13-way image classification set "similar-images_table" from GitHub (zhawhjw/similar-images_table); label vocabulary: American country style, industrial style, Japanese style, Korean style, light luxury style, Mediterranean style, Ming Qing style, minimalist style, modern style, neoclassical style, Nordic style, Southeast Asia style, vintage style.

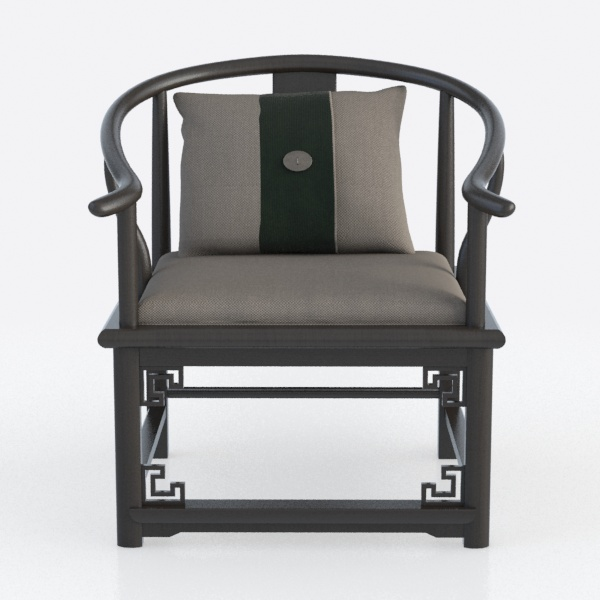
Label: Ming Qing style

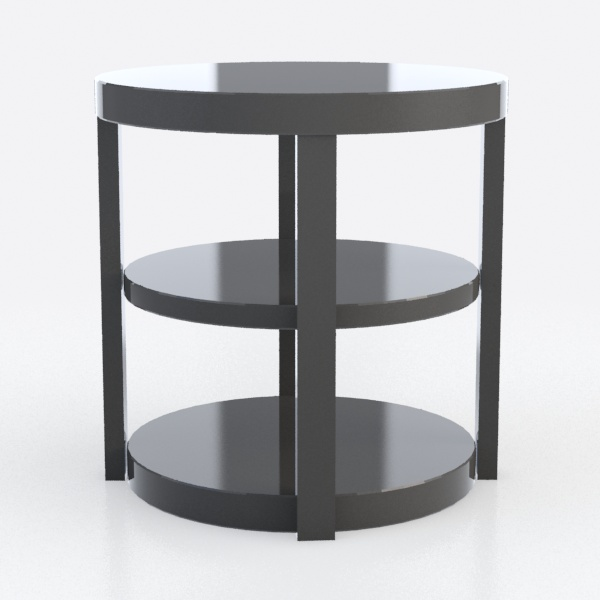
Label: industrial style

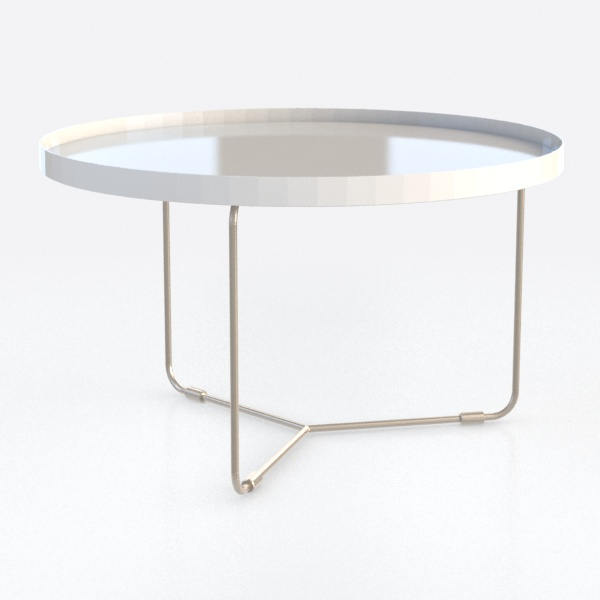
Label: light luxury style

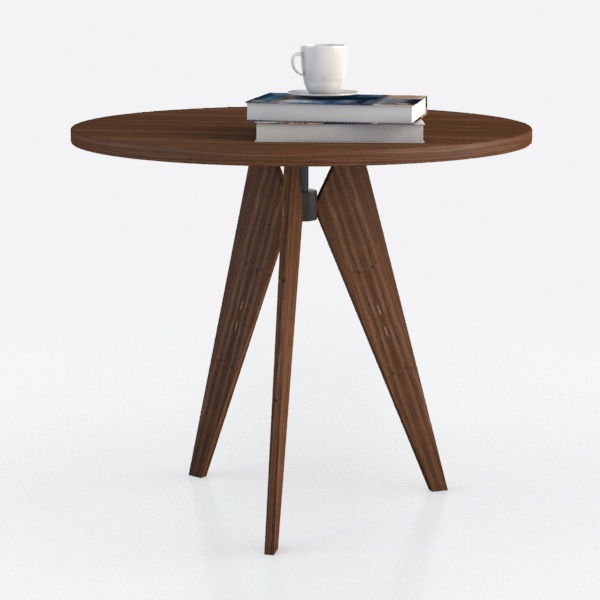
Label: minimalist style

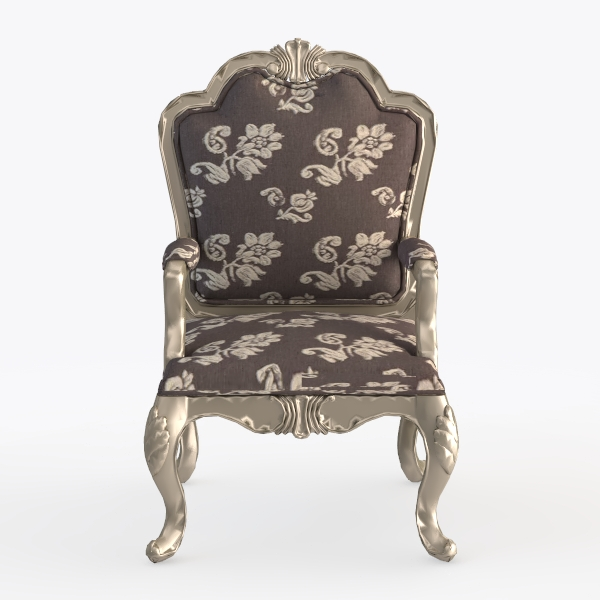
Label: American country style

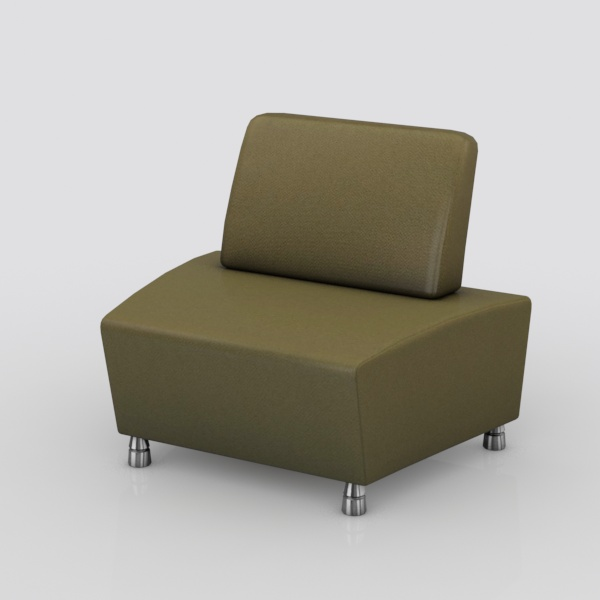
Label: Southeast Asia style
